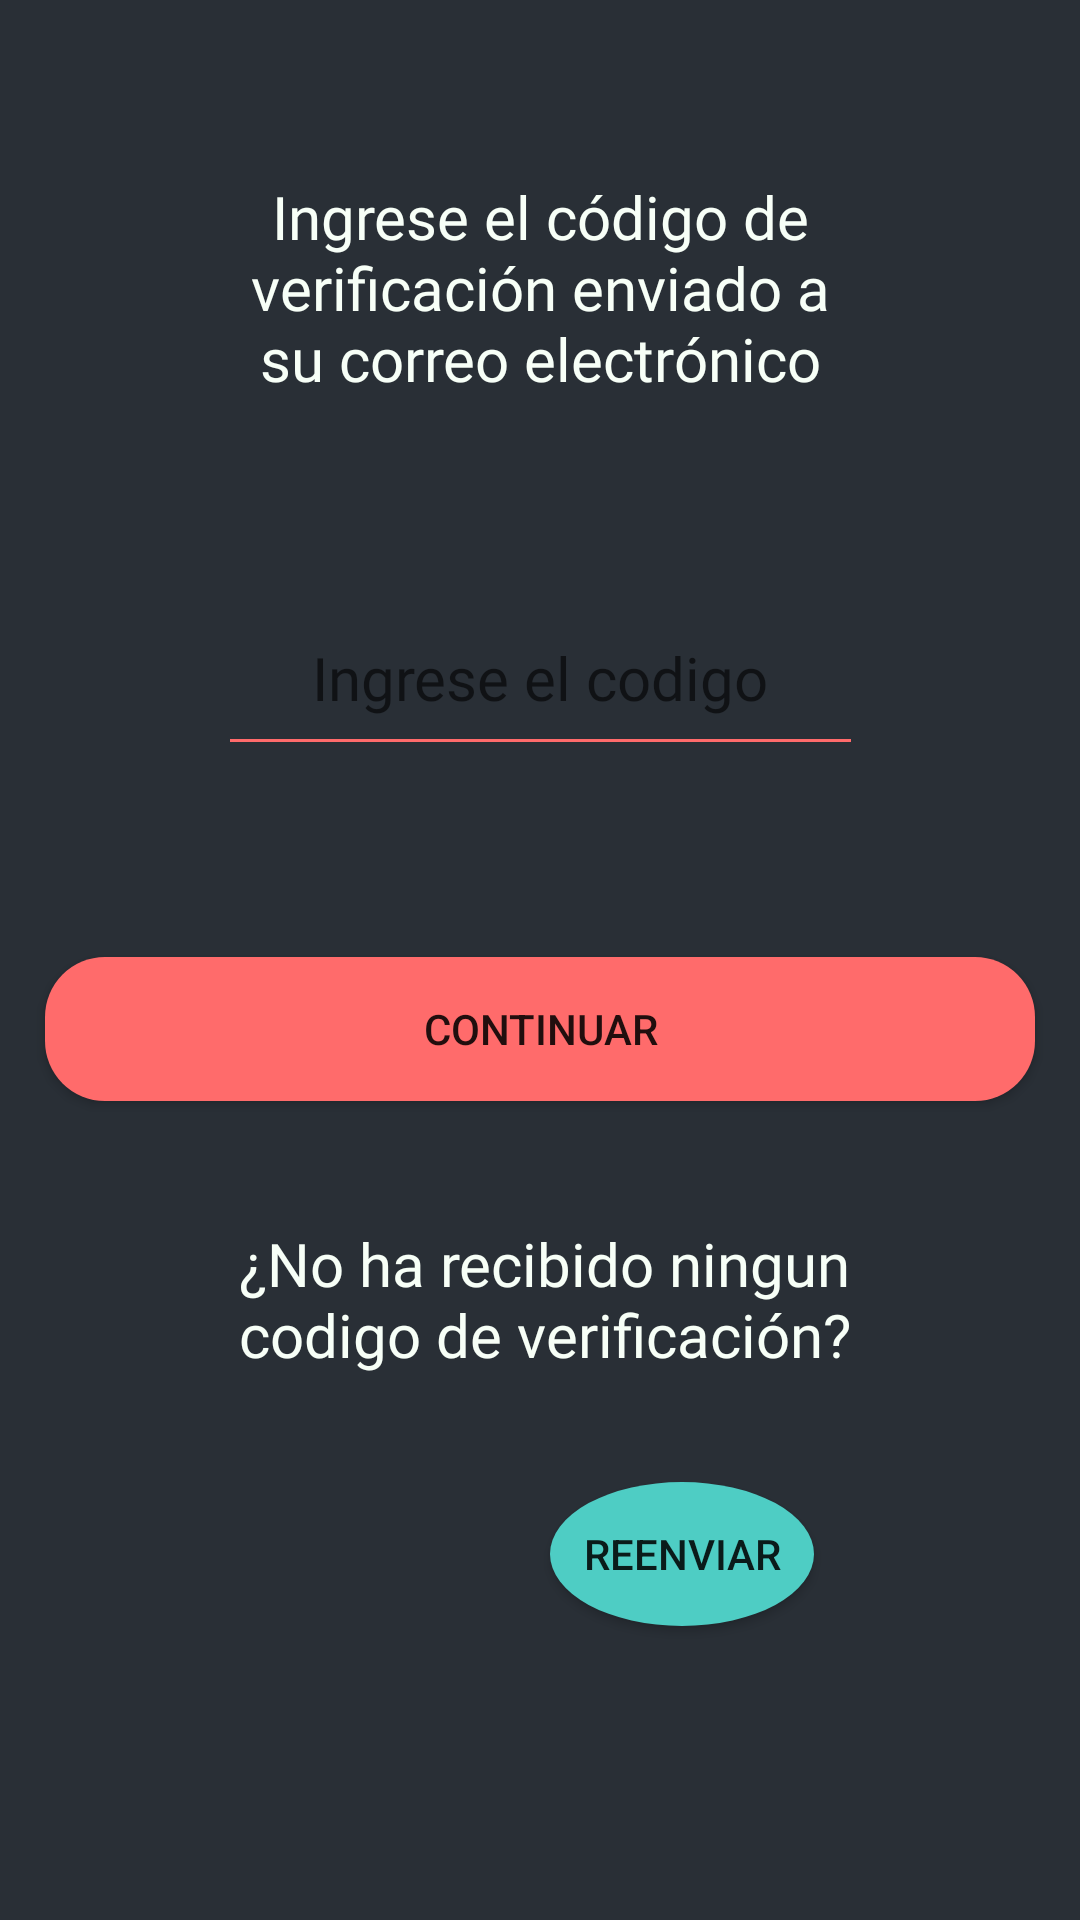

This screen was rendered from an Android layout file. Write that file and the resources it references.
<!-- AndroidManifest.xml: application theme Theme.LLegadaSegura -->
<!-- res/layout/activity_registro5.xml -->
<?xml version="1.0" encoding="utf-8"?>
<androidx.constraintlayout.widget.ConstraintLayout xmlns:android="http://schemas.android.com/apk/res/android"
    xmlns:app="http://schemas.android.com/apk/res-auto"
    xmlns:tools="http://schemas.android.com/tools"
    android:layout_width="match_parent"
    android:layout_height="match_parent"
    android:background="@color/gunmetal"
    tools:context=".registro.Registro2">

    <Button
        android:id="@+id/botonReenviarCV"
        android:layout_width="wrap_content"
        android:layout_height="wrap_content"
        android:background="@drawable/boton_secundario"
        android:text="Reenviar"
        app:layout_constraintBottom_toBottomOf="parent"
        app:layout_constraintEnd_toEndOf="parent"
        app:layout_constraintHorizontal_bias="0.674"
        app:layout_constraintStart_toStartOf="parent"
        app:layout_constraintTop_toBottomOf="@+id/editTextPhone"
        app:layout_constraintVertical_bias="0.709" />

    <TextView
        android:id="@+id/textView"
        style="@style/texto"
        android:layout_width="219dp"
        android:layout_height="80dp"
        android:text="Ingrese el código de verificación enviado a su correo electrónico"
        app:layout_constraintBottom_toBottomOf="parent"
        app:layout_constraintEnd_toEndOf="parent"
        app:layout_constraintStart_toStartOf="parent"
        app:layout_constraintTop_toTopOf="parent"
        app:layout_constraintVertical_bias="0.105" />

    <TextView
        android:id="@+id/textView5"
        style="@style/texto"
        android:layout_width="219dp"
        android:layout_height="80dp"
        android:text="¿No ha recibido ningun codigo de verificación?"
        app:layout_constraintBottom_toBottomOf="parent"
        app:layout_constraintEnd_toEndOf="parent"
        app:layout_constraintHorizontal_bias="0.51"
        app:layout_constraintStart_toStartOf="parent"
        app:layout_constraintTop_toTopOf="parent"
        app:layout_constraintVertical_bias="0.728" />

    <Button
        android:id="@+id/btnContinuar"
        android:layout_width="330dp"
        android:layout_height="wrap_content"
        android:background="@drawable/boton_redondo"
        android:text="Continuar"
        app:layout_constraintBottom_toBottomOf="parent"
        app:layout_constraintEnd_toEndOf="parent"
        app:layout_constraintHorizontal_bias="0.498"
        app:layout_constraintStart_toStartOf="parent"
        app:layout_constraintTop_toBottomOf="@+id/editTextPhone"
        app:layout_constraintVertical_bias="0.189" />

    <EditText
        android:id="@+id/editTextPhone"
        style="@style/texto"
        android:layout_width="215dp"
        android:layout_height="53dp"
        android:inputType="text"
        android:hint="Ingrese el codigo"
        app:layout_constraintBottom_toBottomOf="parent"
        app:layout_constraintEnd_toEndOf="parent"
        app:layout_constraintStart_toStartOf="parent"
        app:layout_constraintTop_toBottomOf="@+id/textView"
        app:layout_constraintVertical_bias="0.142" />
</androidx.constraintlayout.widget.ConstraintLayout>
<!-- resources referenced by this layout -->
<resources>
  <color name="gunmetal">#292F36</color>
  <!-- drawable boton_redondo (drawable) -->
  <?xml version="1.0" encoding="utf-8"?>
  <shape xmlns:android="http://schemas.android.com/apk/res/android" android:shape="rectangle">
      <solid android:color="@color/bittersweet" />
      <corners android:radius="20dp" />
  </shape>
  <!-- drawable boton_secundario (drawable) -->
  <?xml version="1.0" encoding="utf-8"?>
  <shape xmlns:android="http://schemas.android.com/apk/res/android" android:shape="oval">
      <solid android:color="@color/medium_turquoise" />
      <corners android:radius="10dp" />
  </shape>
  <style name="texto">
          <item name="android:backgroundTint">@color/bittersweet</item>
          <item name="android:radius">20dp</item>
          <item name="android:fontFamily">@font/concert_one</item>
          <item name="android:gravity">center_horizontal</item>
          <item name="android:textColor">@color/mint_cream</item>
          <item name="android:textSize">20sp</item>
  
  
      </style>
  <style name="Theme.LLegadaSegura" parent="Theme.MaterialComponents.DayNight.DarkActionBar">
          
          <item name="colorPrimary">@color/purple_500</item>
          <item name="colorPrimaryVariant">@color/purple_700</item>
          <item name="colorOnPrimary">@color/white</item>
          
          <item name="colorSecondary">@color/teal_200</item>
          <item name="colorSecondaryVariant">@color/teal_700</item>
          <item name="colorOnSecondary">@color/black</item>
          
          <item name="android:statusBarColor" tools:targetApi="l">?attr/colorPrimaryVariant</item>
          
      </style>
  <color name="bittersweet">#FF6B6B</color>
  <color name="medium_turquoise">#4ECDC4</color>
  <color name="mint_cream">#F7FFF7</color>
  <color name="purple_500">#FF6B6B</color>
  <color name="purple_700">#FF3700B3</color>
  <color name="white">#FFFFFFFF</color>
  <color name="teal_200">#FF03DAC5</color>
  <color name="teal_700">#FF018786</color>
  <color name="black">#FF000000</color>
</resources>
